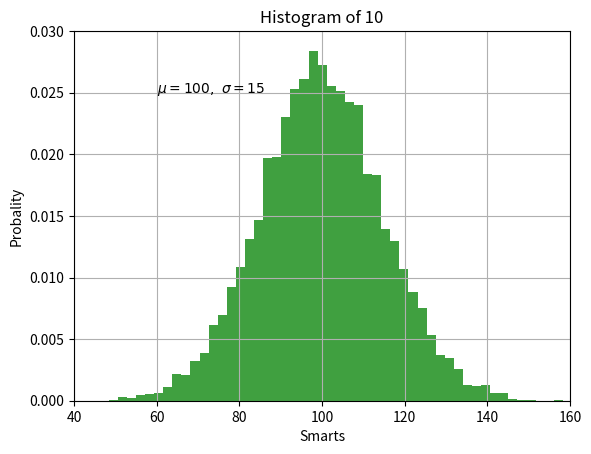

The script that saved this image:
import matplotlib.pyplot as plt
import numpy as np

mu, sigma = 100, 15
x = mu + sigma * np.random.randn(10000)

n, bins, patches = plt.hist(x, 50, density=1, facecolor='g', alpha=0.75)

plt.xlabel('Smarts')
plt.ylabel('Probality')
plt.title('Histogram of 10')
plt.text(60, .025, r'$\mu=100,\ \sigma=15$')
plt.axis([40, 160, 0, 0.03])
plt.grid(True)
plt.show()



